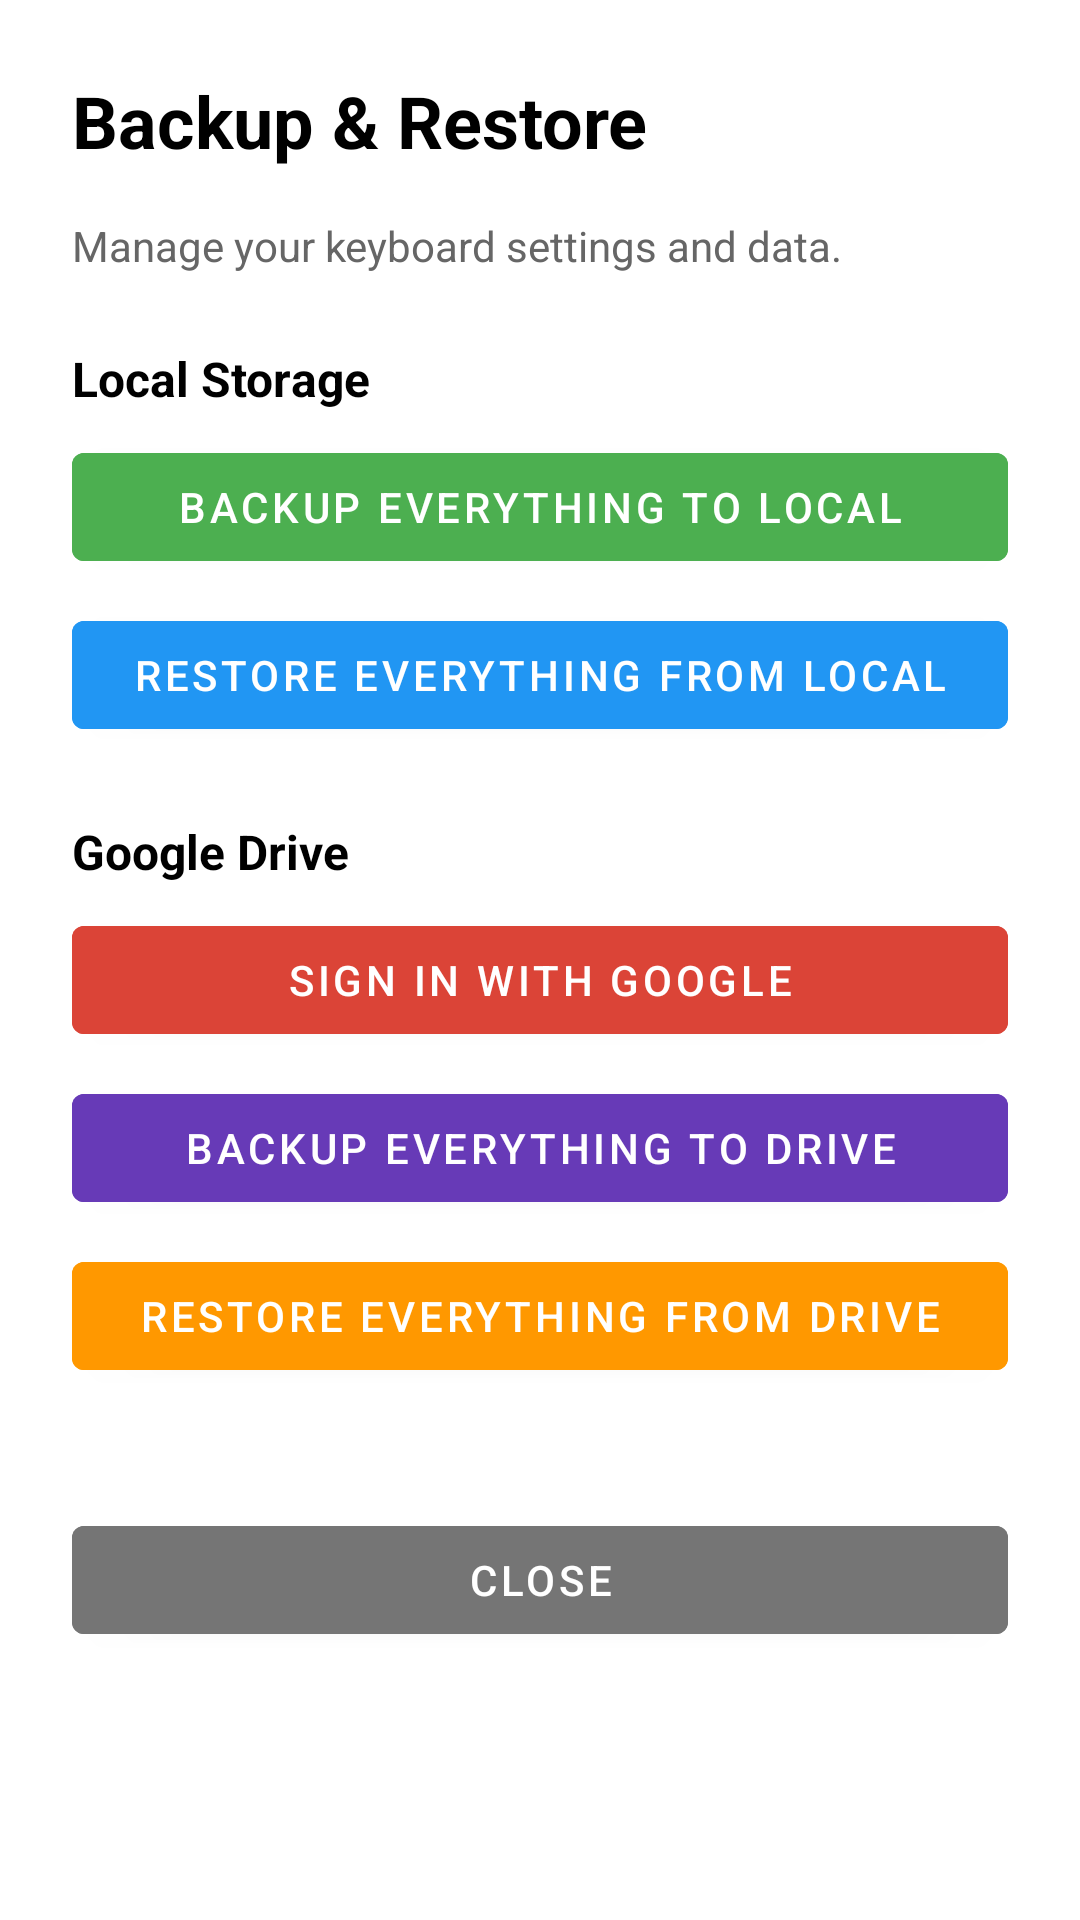

Here is an Android app screen rendered from its layout file. Give the layout XML and the strings, colors and styles it references.
<!-- AndroidManifest.xml: fallback theme Theme.MaterialComponents.DayNight.NoActionBar -->
<!-- res/layout/backup_restore_dialog.xml -->
<?xml version="1.0" encoding="utf-8"?>
<ScrollView xmlns:android="http://schemas.android.com/apk/res/android"
    android:layout_width="match_parent"
    android:layout_height="match_parent"
    android:background="#FFFFFF">

    <LinearLayout
        android:layout_width="match_parent"
        android:layout_height="wrap_content"
        android:orientation="vertical"
        android:padding="24dp">

        <TextView
            android:layout_width="wrap_content"
            android:layout_height="wrap_content"
            android:text="Backup &amp; Restore"
            android:textSize="24sp"
            android:textStyle="bold"
            android:textColor="#000000"
            android:layout_marginBottom="16dp" />

        <TextView
            android:layout_width="wrap_content"
            android:layout_height="wrap_content"
            android:text="Manage your keyboard settings and data."
            android:textSize="14sp"
            android:textColor="#666666"
            android:layout_marginBottom="24dp" />

        
        <TextView
            android:layout_width="wrap_content"
            android:layout_height="wrap_content"
            android:text="Local Storage"
            android:textSize="16sp"
            android:textStyle="bold"
            android:textColor="#000000"
            android:layout_marginBottom="8dp" />

        <Button
            android:id="@+id/btn_backup_local"
            android:layout_width="match_parent"
            android:layout_height="wrap_content"
            android:text="Backup Everything to Local"
            android:backgroundTint="#4CAF50"
            android:layout_marginBottom="8dp" />

        <Button
            android:id="@+id/btn_restore_local"
            android:layout_width="match_parent"
            android:layout_height="wrap_content"
            android:text="Restore Everything from Local"
            android:backgroundTint="#2196F3"
            android:layout_marginBottom="24dp" />

        
        <TextView
            android:layout_width="wrap_content"
            android:layout_height="wrap_content"
            android:text="Google Drive"
            android:textSize="16sp"
            android:textStyle="bold"
            android:textColor="#000000"
            android:layout_marginBottom="8dp" />

        <Button
            android:id="@+id/btn_google_sign_in"
            android:layout_width="match_parent"
            android:layout_height="wrap_content"
            android:text="Sign In with Google"
            android:backgroundTint="#DB4437"
            android:layout_marginBottom="8dp" />

        <Button
            android:id="@+id/btn_backup_drive"
            android:layout_width="match_parent"
            android:layout_height="wrap_content"
            android:text="Backup Everything to Drive"
            android:backgroundTint="#673AB7"
            android:layout_marginBottom="8dp" />

        <Button
            android:id="@+id/btn_restore_drive"
            android:layout_width="match_parent"
            android:layout_height="wrap_content"
            android:text="Restore Everything from Drive"
            android:backgroundTint="#FF9800"
            android:layout_marginBottom="24dp" />

        <Button
            android:id="@+id/btn_close"
            android:layout_width="match_parent"
            android:layout_height="wrap_content"
            android:text="Close"
            android:backgroundTint="#757575"
            android:layout_marginTop="16dp" />

    </LinearLayout>
</ScrollView>
<!-- resources referenced by this layout -->
<resources>

</resources>
